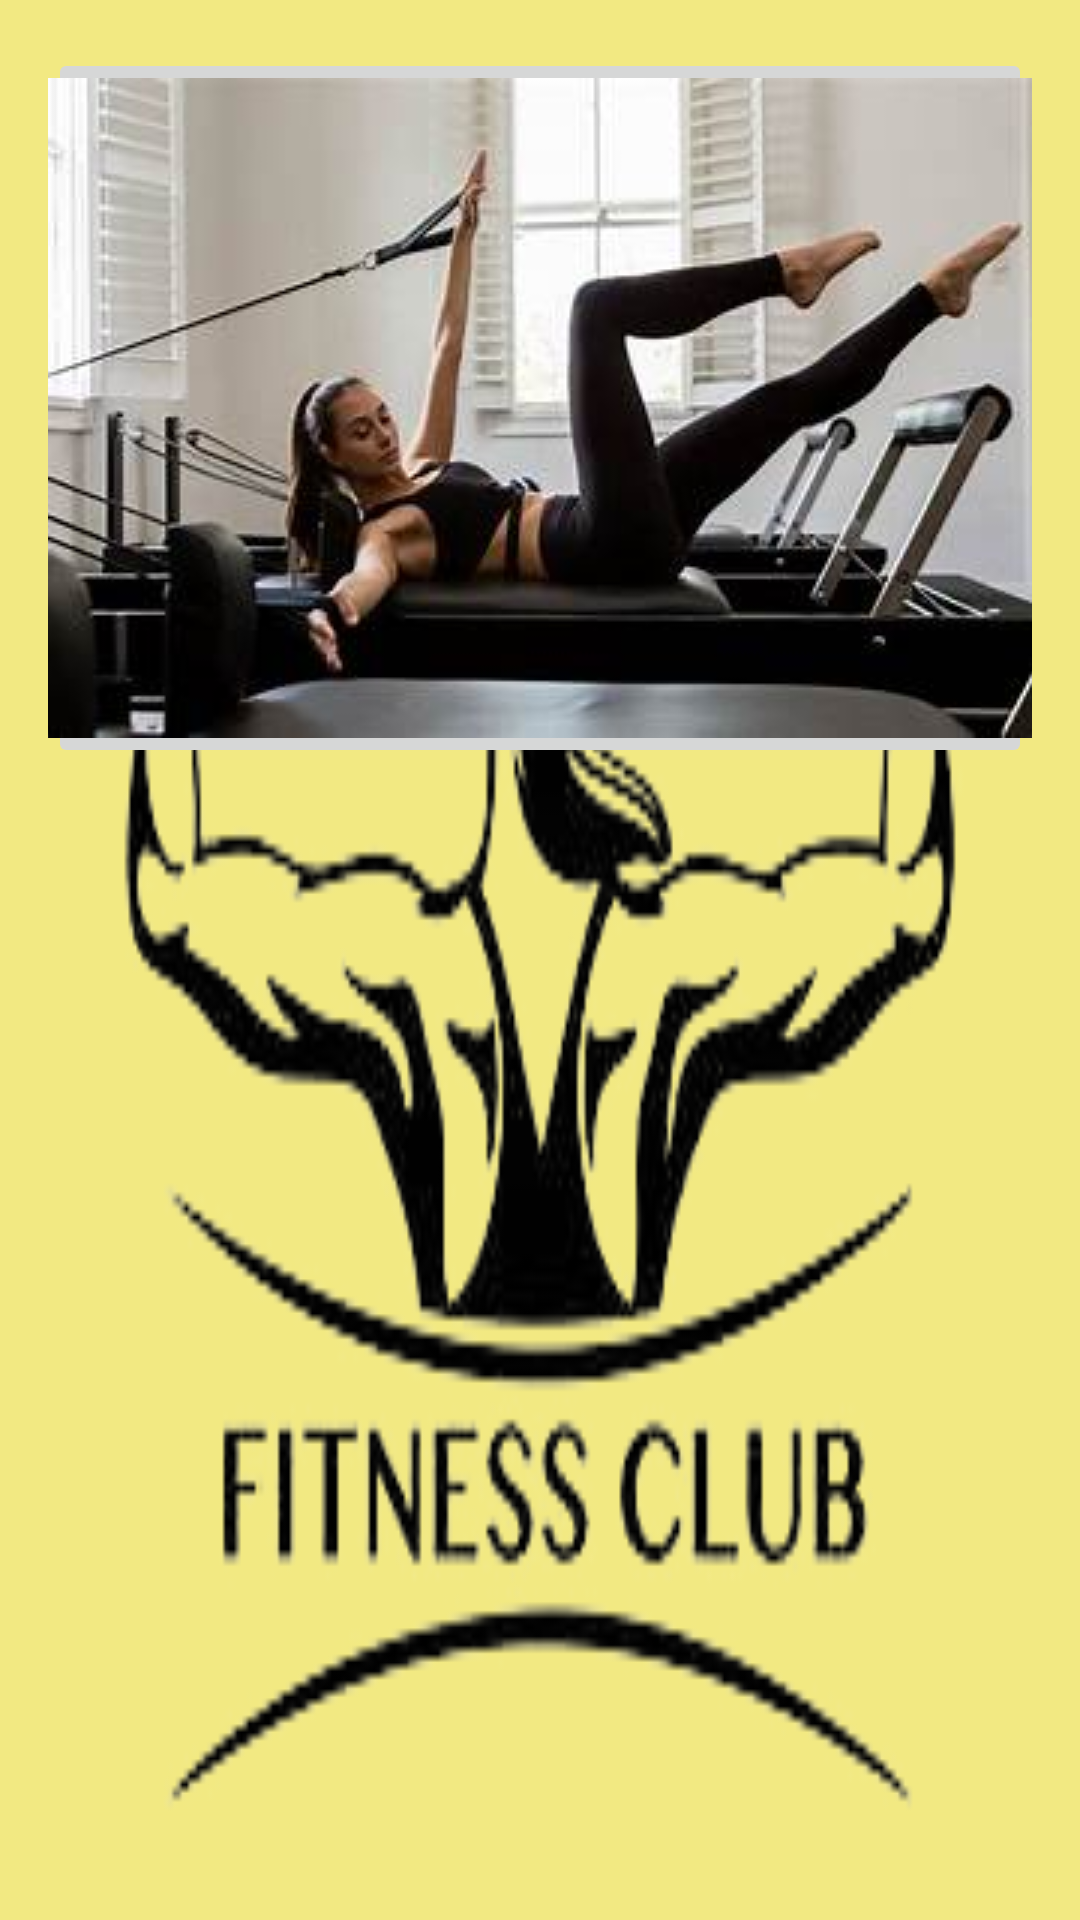

This screen was rendered from an Android layout file. Write that file and the resources it references.
<!-- AndroidManifest.xml: application theme Theme.NavigationDrawer -->
<!-- res/layout/card_polaroid_1.xml -->
<?xml version="1.0" encoding="utf-8"?>
<RelativeLayout xmlns:android="http://schemas.android.com/apk/res/android"
    xmlns:tools="http://schemas.android.com/tools"
    android:layout_width="match_parent"
    android:layout_height="match_parent"
    xmlns:app="http://schemas.android.com/apk/res-auto"
    android:orientation="vertical"
    android:background="@drawable/background">

    <ImageButton
        android:id="@+id/img1"
        android:layout_width="wrap_content"
        android:layout_height="wrap_content"
        app:srcCompat="@drawable/image1"
        android:layout_marginTop="16dp"
        android:layout_marginBottom="16dp"
        android:layout_marginRight="16dp"
        android:layout_marginLeft="16dp"
       />
</RelativeLayout>
<!-- resources referenced by this layout -->
<resources>
  <!-- drawable background: png bitmap (drawable, 43550 bytes) -->
  <!-- drawable image1: png bitmap (drawable, 12849 bytes) -->
  <style name="Theme.NavigationDrawer" parent="Theme.MaterialComponents.DayNight.DarkActionBar">
          
          <item name="colorOnPrimary">@color/white</item>
          
  
          <item name="colorOnSecondary">@color/black</item>
          
          <item name="android:statusBarColor">@color/black</item>
          
      </style>
  <color name="white">#FFFFFFFF</color>
  <color name="black">#FF000000</color>
</resources>
